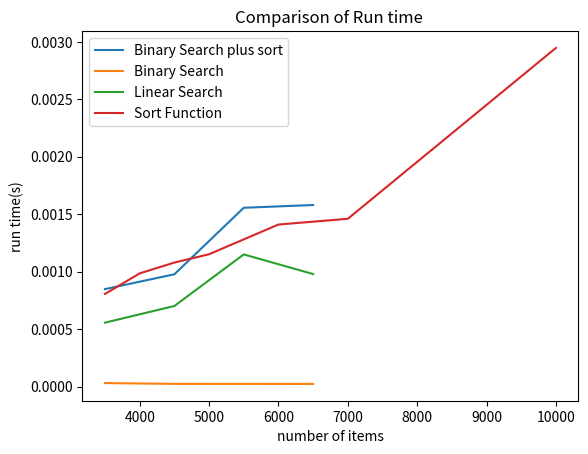

Source code (Python):
import json
import time
import matplotlib.pyplot as plt
from timeit import default_timer as timer

preMadeInformation = '''
{ 
    "users": [
      {
         "userId": "JL7",
         "name": "Json Liam",
         "age": 12,
         "password": "D~b237427di&",
         "birthday": [
            "2005",
            "02",
            "02"
         ],
         "country": "Finland"
      },
      {
         "userId": "BB08",
         "name": "Boke Bryant",
         "age": 6,
         "password": "kobes824",
         "birthday": [
            "2003",
            "03",
            "24"
         ],
         "country": "Canada"
      },
      {
         "userId": "Ll213",
         "name": "Levert Lewis",
         "age": 25,
         "password": "progamer3232",
         "birthday": [
            "2005",
            "05",
            "06"
         ],
         "country": "Brazil"
      },
      {
         "userId": "Tester1",
         "name": "Tester1",
         "age": 22,
         "birthday": [
            "0000",
            "00",
            "00"
         ],
         "password": "123456",
         "country": "Null"
      },
      {
         "userId": "king257",
         "name": "Lebron James",
         "age": 24,
         "birthday": [
            "2002",
            "03",
            "12"
         ],
         "password": "KingJames636",
         "country": "United States"
      },
      {
         "userId": "Jinl7",
         "name": "Jeremy Lamb",
         "age": 19,
         "password": "D~b2374dsfdsf3427di&",
         "birthday": [
            "2005",
            "02",
            "02"
         ],
         "country": "Finland"
      },
      {
         "userId": "BBB0308",
         "name": "Ball Lonzo",
         "age": 23,
         "password": "kball33824",
         "birthday": [
            "2003",
            "03",
            "24"
         ],
         "country": "Canada"
      },
      {
         "userId": "Ll223213",
         "name": "Lance Lewis",
         "age": 25,
         "password": "progdfamer3232",
         "birthday": [
            "2005",
            "05",
            "06"
         ],
         "country": "Brazil"
      },
      {
         "userId": "JL7",
         "name": "Json Liam",
         "age": 18,
         "password": "D~b237427di&",
         "birthday": [
            "2005",
            "02",
            "02"
         ],
         "country": "Finland"
      },
      {
         "userId": "BB08",
         "name": "Boke Bryant",
         "age": 16,
         "password": "kobes824",
         "birthday": [
            "2003",
            "03",
            "24"
         ],
         "country": "Canada"
      },
      {
         "userId": "Ll213",
         "name": "Levert Lewis",
         "age": 15,
         "password": "progamer3232",
         "birthday": [
            "2005",
            "05",
            "06"
         ],
         "country": "Brazil"
      },
      {
         "userId": "Tester1",
         "name": "Tester1",
         "age": 20,
         "birthday": [
            "0000",
            "00",
            "00"
         ],
         "password": "123456",
         "country": "Null"
      },
      {
         "userId": "king257",
         "name": "Lebron James",
         "age": 24,
         "birthday": [
            "2002",
            "03",
            "12"
         ],
         "password": "KingJames636",
         "country": "United States"
      },
      {
         "userId": "Jinl7",
         "name": "Jeremy Lamb",
         "age": 13,
         "password": "D~b2374dsfdsf3427di&",
         "birthday": [
            "2005",
            "02",
            "02"
         ],
         "country": "Finland"
      },
      {
         "userId": "BBB0308",
         "name": "Ball Lonzo",
         "age": 13,
         "password": "kball33824",
         "birthday": [
            "2003",
            "03",
            "24"
         ],
         "country": "Canada"
      },
      {
         "userId": "Ll223213",
         "name": "Lance Lewis",
         "age": 35,
         "password": "progdfamer3232",
         "birthday": [
            "2005",
            "05",
            "06"
         ],
         "country": "Brazil"
      },
      {
         "userId": "JL7",
         "name": "Json Liam",
         "age": 47,
         "password": "D~b237427di&",
         "birthday": [
            "2005",
            "02",
            "02"
         ],
         "country": "Finland"
      },
      {
         "userId": "BB08",
         "name": "Boke Bryant",
         "age": 6,
         "password": "kobes824",
         "birthday": [
            "2003",
            "03",
            "24"
         ],
         "country": "Canada"
      },
      {
         "userId": "Ll213",
         "name": "Levert Lewis",
         "age": 11,
         "password": "progamer3232",
         "birthday": [
            "2005",
            "05",
            "06"
         ],
         "country": "Brazil"
      },
      {
         "userId": "Tester1",
         "name": "Tester1",
         "age": 10,
         "birthday": [
            "0000",
            "00",
            "00"
         ],
         "password": "123456",
         "country": "Null"
      },
      {
         "userId": "king257",
         "name": "Lebron James",
         "age": 21,
         "birthday": [
            "2002",
            "03",
            "12"
         ],
         "password": "KingJames636",
         "country": "United States"
      },
      {
         "userId": "Jinl7",
         "name": "Jeremy Lamb",
         "age": 19,
         "password": "D~b2374dsfdsf3427di&",
         "birthday": [
            "2005",
            "02",
            "02"
         ],
         "country": "Finland"
      },
      {
         "userId": "BBB0308",
         "name": "Ball Lonzo",
         "age": 20,
         "password": "kball33824",
         "birthday": [
            "2003",
            "03",
            "24"
         ],
         "country": "Canada"
      }
   ]
}
'''
data = json.loads(preMadeInformation)
with open('basicInformation.json', 'w') as file:
    json.dump(data, file, indent=3)
with open('basicInformation.json') as file:
    data = json.load(file)
    print(data)

infoSort = data['users']
print(len(infoSort))


def bubbleSort(unsortedList):
    length = len(unsortedList)
    while length > 0:
        length -= 1
        i = 0
        while i < length:
            if infoSort[i]['age'] > infoSort[i+1]['age']:
                infoSort[i], infoSort[i+1] = infoSort[i+1], infoSort[i]
                #print(str(i) + " swapped with " + str(i + 1))
            #correctEntry += 1
            i += 1
'''
start_time = time.time()
bubbleSort(infoSort)
print("--- %s seconds ---" % (time.time() - start_time))
print(infoSort)
'''

def selectionSort(unsortedList):
    length = len(unsortedList)
    counter = 0
    j = 0   #min
    i = 0   #current
    while counter < length:
        for i in range(j+1, length):
            if infoSort[i]['age'] < infoSort[j]['age']:
                #print("current item is " + str(i))
                #print("current minimum is " + str(j))
                #print("first item in the unsorted list is " + str(counter))
                j = i  # It will change
        infoSort[counter], infoSort[j] = infoSort[j], infoSort[counter]
        i += 1

        #counter += 1
        counter = counter + 1
        j = counter
'''
start_time = time.time()
selectionSort(infoSort)
print("--- %s seconds ---" % (time.time() - start_time))
'''
'''
for i in range(len(infoSort) - 1, -1, -1):
    if infoSort[i] == 25:
        infoSort.pop(i)
with open('basicInformation.json', 'w+') as f:
    json.dump(data, f, indent=3)
    file.close()
'''
'''
def delUser(number):
    i = 0
    count = 0
    with open('algofile.json') as f:
        data1 = json.load(f)
    infoSort1 = data['users']
    while count < number:
        for i in range(number):
            print(i)
            del infoSort1[i]
        i += 1
        count += 1
        with open('basicInformation.json', 'w+') as f:
            json.dump(data1, f, indent=3)
            file.close()

delUser(10)
'''

def linearSearch(list, key):
    length = len(list)
    i = 0
    while i < length:
        if key == list[i]['age']:
            number = i
            print(str(key) + " is in index: " + str(i))
            return number
        i += 1


def binerySearch(sortedList, key):
    maxi = len(sortedList)
    mini = 0
    comparison = 0
    while mini < maxi:
        if (maxi + mini) % 2 == 0:
            i = int((maxi + mini) / 2)
            comparison += 1
            if infoSort[i]['age'] < key:
                mini = i
            elif infoSort[i]['age'] > key:
                maxi = i
            else:
                print(str(key) + " is in index: " + str(i))
                print("it takes " + str(comparison) + " comparisons")
                return i
                mini = maxi
        else:
            i = int((maxi + mini - 1) / 2)
            comparison += 1
            if infoSort[i]['age'] < key:
                mini = i
            elif infoSort[i]['age'] > key:
                maxi = i
            else:
                print(str(key) + " is in index: " + str(i))
                print("it takes " + str(comparison) + " comparisons")
                return i
                mini = maxi

infoSort.sort(key=lambda age: age['age'])
start = timer()
#infoSort.sort(key=lambda age: age['age'])
#selectionSort(infoSort)
#bubbleSort(infoSort)
#linearSearch(infoSort, 90)
binerySearch(infoSort, 1)
end = timer()
print(end - start)

t = time.process_time()
#infoSort.sort(key=lambda age: age['age'])
#selectionSort(infoSort)
#bubbleSort(infoSort)
#linearSearch(infoSort, 90)
binerySearch(infoSort, 19)
elapsed_time = time.process_time() - t
print(elapsed_time)


x1 = [3500, 4500, 5500, 6500]
y1 = [0.000848, 0.000977, 0.001556, 0.00158]
plt.plot(x1, y1, label="Binary Search plus sort")
x2 = [3500, 4500, 5500, 6500]
y2 = [0.0000299, 0.0000231, 0.0000227, 0.0000226]
plt.plot(x2, y2, label="Binary Search")
x3 = [3500, 4500, 5500, 6500]
y3 = [0.000556, 0.000701, 0.00115, 0.000979]
plt.plot(x3, y3, label="Linear Search")

x4 = [3500, 4000, 4500, 5000, 6000, 7000, 10000]
y4 = [0.000806, 0.000985, 0.001079, 0.0011515, 0.00141, 0.00146, 0.0029475]
plt.plot(x4, y4, label="Sort Function")
plt.xlabel('number of items')
plt.ylabel('run time(s)')
plt.title('Comparison of Run time ')
plt.legend()
plt.show()
'''
x1 = [3500, 4000, 4500, 5000, 6000, 7000, 10000]
y1 = [0.000806, 0.000985, 0.001079, 0.0011515, 0.00141, 0.00146, 0.0029475]
plt.plot(x1, y1, label="Sort Function")
x2 = [3500, 4000, 4500, 5000, 6000, 7000, 10000]
y2 = [2.291, 3.067, 3.71, 4.72, 6.21, 9.05, 19.823]
plt.plot(x2, y2, label="Bubble Sort")
x3 = [3500, 4000, 4500, 5000, 6000, 7000, 10000]
y3 = [1.093, 1.5694, 1.835, 2.35, 2.9288, 4.01, 8.7338]
plt.plot(x3, y3, label="Selection Function")
plt.xlabel('number of items')
plt.ylabel('run time(s)')
plt.title('Comparison of Run time ')
plt.legend()
plt.show()

This code shows me a comparison between bubble sort, selection sort, and the built in sort function on their run time.
The results are what I expected. First of all, the built in function is much more faster than the algorithms 
I have created. As all three algorithms sort through list with more and more items, bubble sort algorithms always had 
most run time, and the built in function always had list amount of time to finish sorting. When only 10000 items were 
given, the bubble sort algorithm took an average of 19.8 seconds, and causing my laptop to freeze for a bit. This goes 
on to show this algorithm's inefficiency. Going back to the code itself, for the bubble sort algorithm there are two 
while loops, which means, every item will be loop through until it is sorted, which means it will take quadratic time, 
so using the notation it will be O(n^2). Same as bubble sort algorithm, for the unsorted items, it will have to loop 
through and compare with every unsorted items in the list, so it uses a for loop and a while loop, making its time 
complexity O(n^2). After comparing the data I collected with the built in function, it seems like this function is so 
fast that the graph looks like a slightly tilted line, so the time complexity for this function is O(log n), even though
this function is fast, but the time is not constant, but if we round the numbers, 0.002 still seems like nothing when 
other algorithms takes 20 seconds to do the same. When the input size (n) is small, the difference in time is 
insignificant, but as n grows and approaches infinity, the run time will take much longer, wasting more resources, time, 
and money.
VIDEO REFLECTION
-I have noticed that the sorting algorithms with thin bars usually have more comparisons between items, and the 
algorithms with thicker bars have less comparisons and seems like it has needs less access to arrays. Additionally, it 
seems like the ones with thicker bars sorts faster, maybe they have the same number of items that needs to be sorted, 
but the size of the bar deceived my judgement on their performance.
- Someone makes the video to visualize the sorting process. The sound different sorting algorithms make is mesmerizing. 
The main audience for this video is for those who know how each algorithms work, for those who don't they will have a
difficult time understanding the process.
-This video can be skewed to show something that is incorrect through the delay, items being shuffled, and the thickness
of the bars. Different sorting algorithms can preform differently based on how the items are sorted, and for some
algorithm, their best case and worst case time complexity is similar. More importantly, it is difficult to make this 
video fair for all sorting algorithms, because they have different standards and different speed. On the screen, the 
thickness of the bars can be deceiving as it tricks you into thinking it will be faster, because it seems like it only
has sort through less items. Moreover, the delay of the sorting process can also be a issue, as it changes how fast the 
algorithm sorts.

After doing 4 trials on linear search, binary search, and binary search with sort function's tun time. It seems like
Binary search is very fast and sufficient. It only takes it roughly 0.00002 seconds to find something I am looking 
for out of 3500 to 6500 items, which is very fast. On the other hand, the linear search is not so fast, as it have to
loop through the whole list, because I am testing for worst case scenario, so it is looking for the last item in the
list. Linear search takes the same amount of time as the built in sort function. Now by examining the code, we can 
determine their time complexity. For binary search, it takes Logarithmic time, so O(log n) is the notation to represent
it. Since, binary search only need a few comparisons, so it does not have to look at every single item in the list. Even
though I used a while loop for this algorithm, it does not go through the whole list every time, but rather narrow down
the input size until the number is found. Therefore, it has a fast run time. Moving on to the the algorithm that 
takes linear time, which is linear search, as it have to look at every single one of the item in the list, so no matter 
how big n is, it always have a linear time complexity as it is only dependent on the size of the input.
'''
